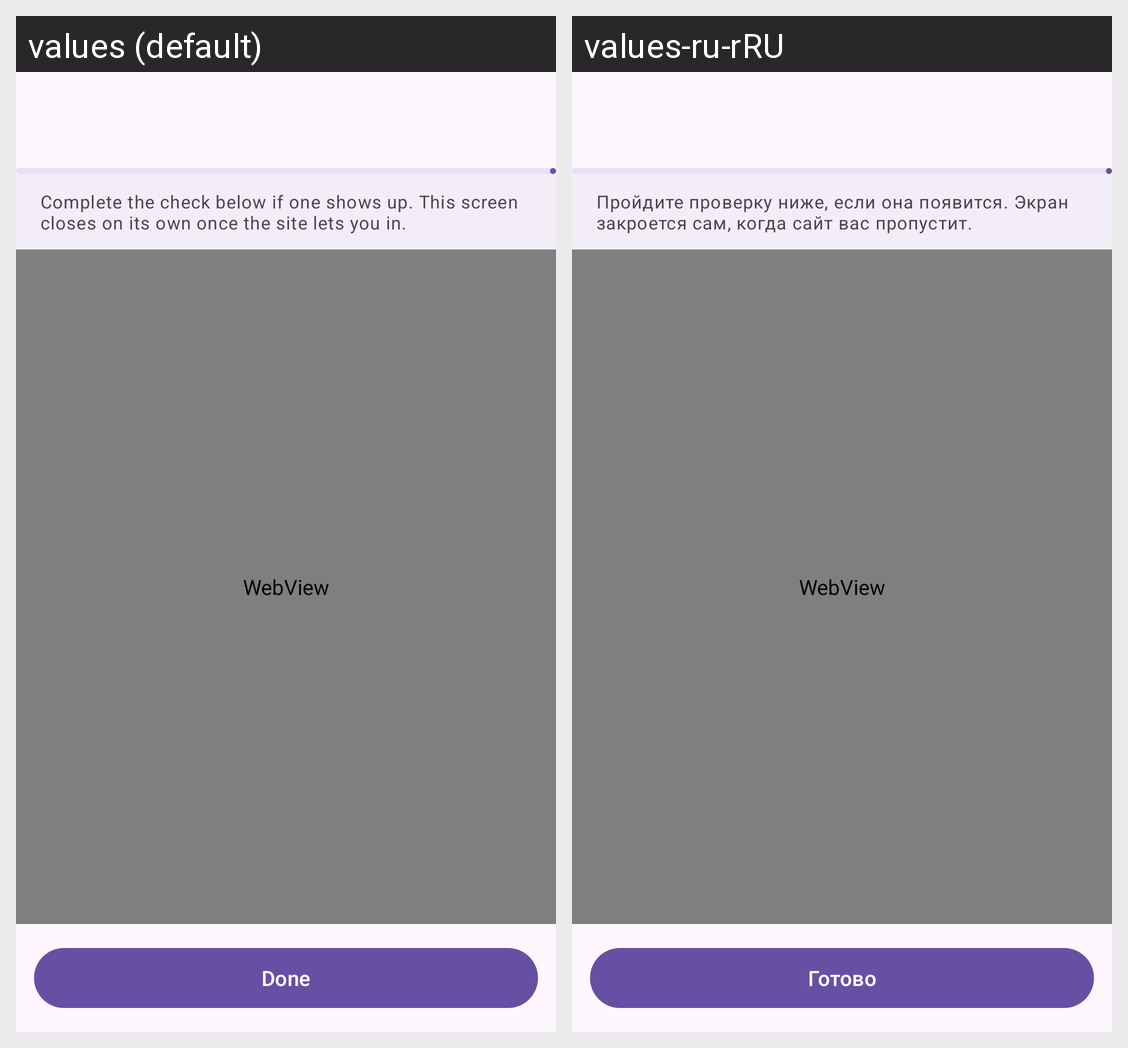

This grid shows one Android layout under two languages. Give, for every string resource on the screen, its name, the default text and each shown locale's text.
Android screen res/layout/activity_webview.xml rendered under 2 locales, left to right: values (default), values-ru-rRU. Device: Nexus 5 (rendered at 1080×1920; each locale shown at half size, 540×960, under a caption strip naming it); theme BaseTheme.
Strings drawn on this screen, with the default value and each locale's value (text and hints the layout hard-codes, and strings that could not be matched under every locale, appear in the picture but are not listed):

cloudflare_verify_hint
  values: Complete the check below if one shows up. This screen closes on its own once the site lets you in.
  values-ru-rRU: Пройдите проверку ниже, если она появится. Экран закроется сам, когда сайт вас пропустит.

cloudflare_verify_done
  values: Done
  values-ru-rRU: Готово
